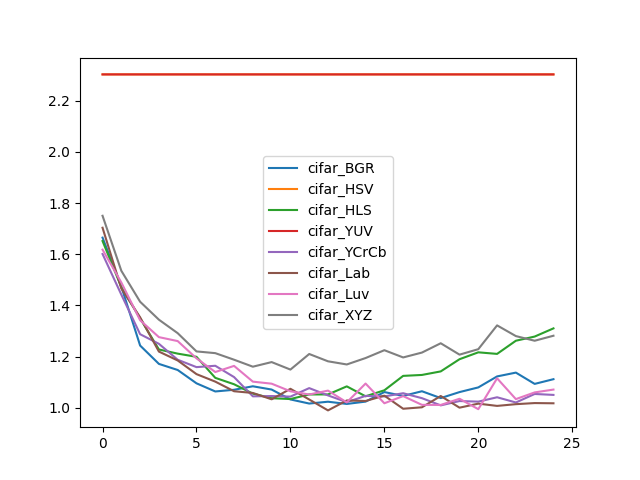

Values plotted in this chart, from the file beside it:
, cifar_BGR, cifar_HSV, cifar_HLS, cifar_YUV, cifar_YCrCb, cifar_Lab, cifar_Luv, cifar_XYZ
0, 1.665, 2.303, 1.652, 2.303, 1.601, 1.703, 1.618, 1.75
1, 1.474, 2.303, 1.472, 2.303, 1.442, 1.466, 1.49, 1.535
2, 1.243, 2.303, 1.349, 2.303, 1.287, 1.353, 1.342, 1.414
3, 1.171, 2.303, 1.228, 2.303, 1.25, 1.22, 1.276, 1.344
4, 1.148, 2.303, 1.212, 2.303, 1.188, 1.185, 1.261, 1.291
5, 1.096, 2.303, 1.199, 2.303, 1.159, 1.131, 1.193, 1.22
6, 1.064, 2.303, 1.117, 2.303, 1.164, 1.102, 1.14, 1.213
7, 1.07, 2.303, 1.092, 2.303, 1.12, 1.065, 1.164, 1.188
8, 1.084, 2.303, 1.055, 2.303, 1.045, 1.058, 1.102, 1.161
9, 1.071, 2.303, 1.037, 2.303, 1.046, 1.033, 1.094, 1.178
10, 1.033, 2.303, 1.034, 2.303, 1.044, 1.074, 1.064, 1.149
11, 1.016, 2.303, 1.052, 2.303, 1.077, 1.032, 1.052, 1.21
12, 1.024, 2.303, 1.052, 2.303, 1.048, 0.9897, 1.067, 1.182
13, 1.015, 2.303, 1.084, 2.303, 1.022, 1.029, 1.021, 1.169
14, 1.024, 2.303, 1.045, 2.303, 1.046, 1.026, 1.095, 1.194
15, 1.061, 2.303, 1.068, 2.303, 1.044, 1.047, 1.018, 1.225
16, 1.046, 2.303, 1.125, 2.303, 1.057, 0.9962, 1.046, 1.197
17, 1.065, 2.303, 1.128, 2.303, 1.037, 1.002, 1.011, 1.216
18, 1.038, 2.303, 1.142, 2.303, 1.009, 1.046, 1.011, 1.252
19, 1.061, 2.303, 1.19, 2.303, 1.026, 1, 1.035, 1.208
20, 1.08, 2.303, 1.217, 2.303, 1.024, 1.016, 0.9944, 1.229
21, 1.122, 2.303, 1.21, 2.303, 1.041, 1.007, 1.115, 1.322
22, 1.137, 2.303, 1.262, 2.303, 1.021, 1.014, 1.034, 1.28
23, 1.093, 2.303, 1.278, 2.303, 1.054, 1.018, 1.06, 1.262
24, 1.112, 2.303, 1.31, 2.303, 1.05, 1.017, 1.071, 1.281
